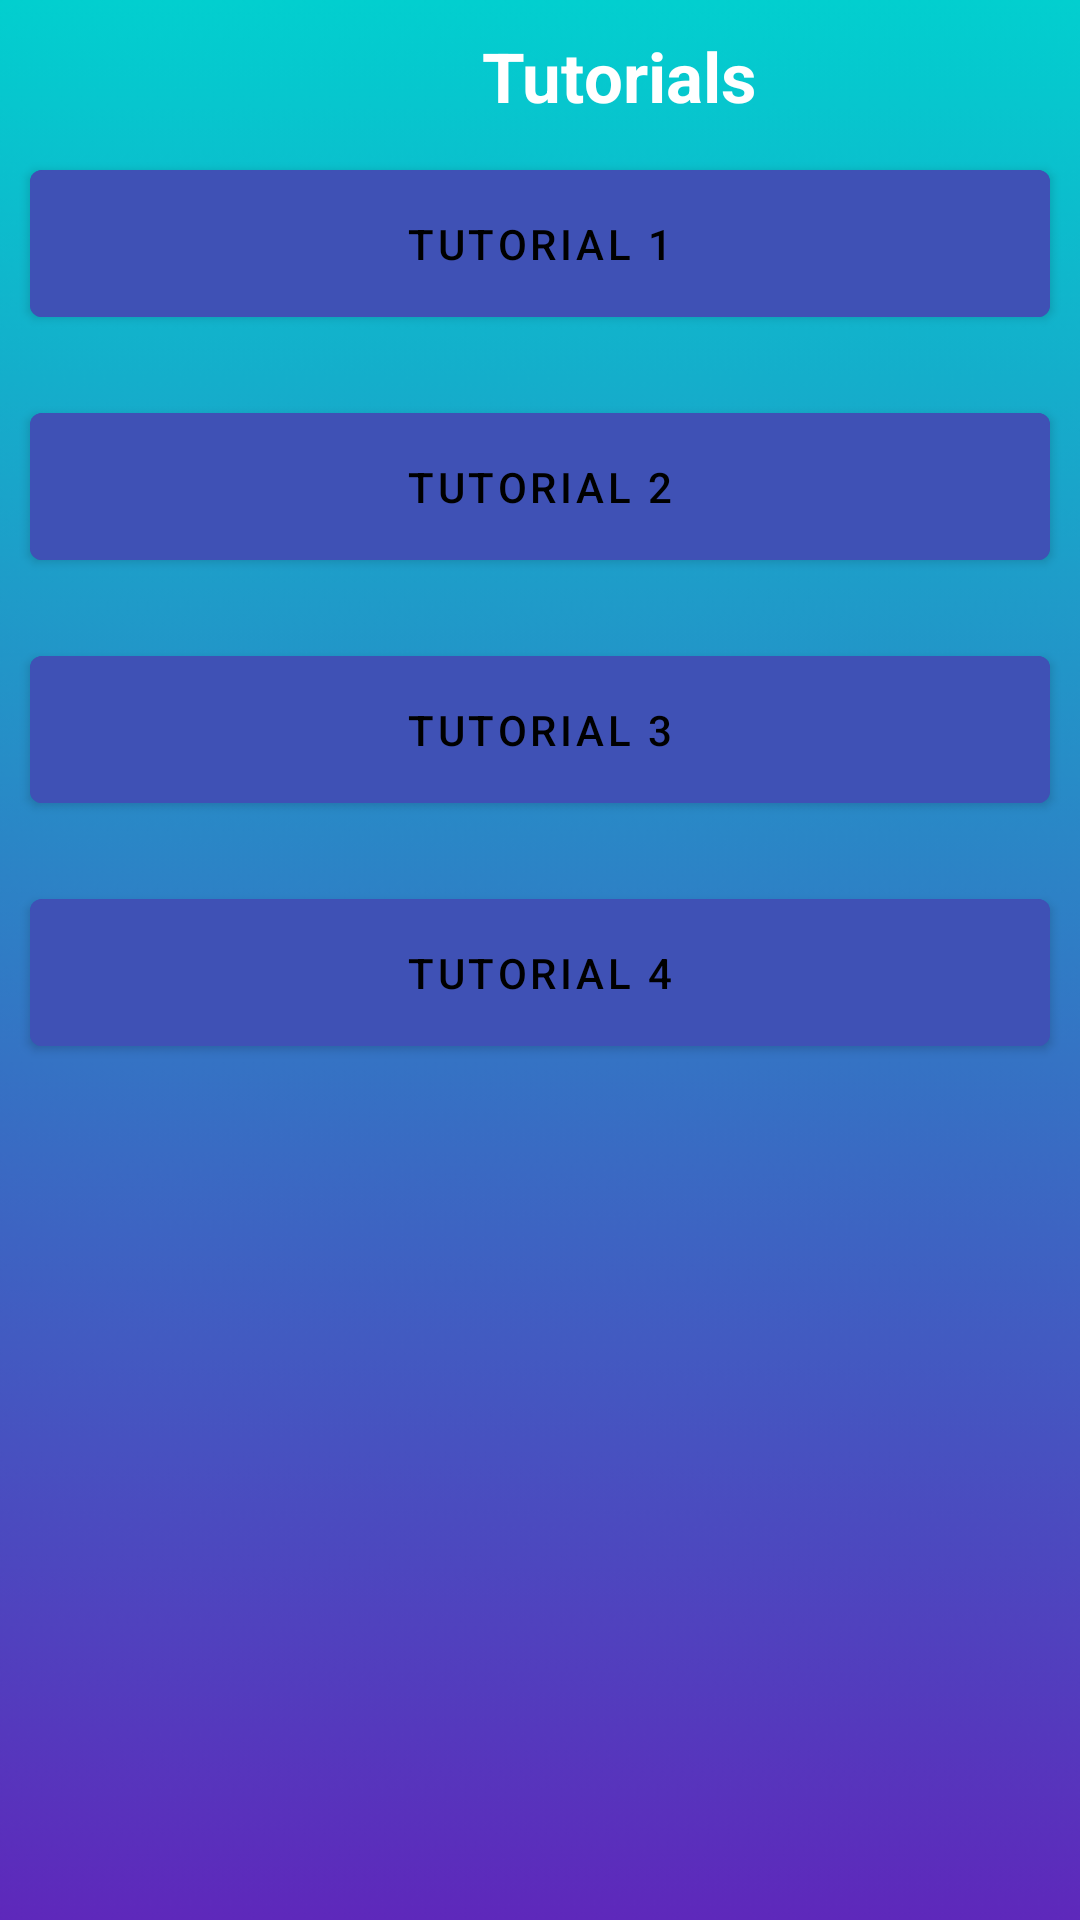

Produce the Android XML layout that renders to this screen, including the resource entries it uses.
<!-- AndroidManifest.xml: application theme Theme.QueenVisionV1 -->
<!-- res/layout/activity_tutorials.xml -->
<?xml version="1.0" encoding="utf-8"?>
<RelativeLayout xmlns:android="http://schemas.android.com/apk/res/android"
    xmlns:app="http://schemas.android.com/apk/res-auto"
    xmlns:tools="http://schemas.android.com/tools"
    android:layout_width="match_parent"
    android:layout_height="match_parent"
    android:background="@drawable/queenvisionbck"
    tools:context=".MainActivity">

    <TextView
        android:id="@+id/TutorialsHeading"
        android:layout_width="112dp"
        android:layout_height="wrap_content"
        android:layout_marginStart="150dp"
        android:layout_marginTop="10dp"
        android:gravity="center"
        android:text="Tutorials"
        android:textAlignment="center"
        android:textColor="@color/white"
        android:textSize="23dp"
        android:textStyle="bold"
        />

    <com.google.android.material.button.MaterialButton
        android:id="@+id/Tut1Btn"
        android:layout_width="match_parent"
        android:layout_height="wrap_content"
        android:layout_below="@id/TutorialsHeading"
        android:layout_centerHorizontal="true"
        android:layout_marginStart="10dp"
        android:layout_marginTop="10dp"
        android:layout_marginEnd="10dp"
        android:layout_marginBottom="10dp"
        android:backgroundTint="#3F51B5"
        android:padding="15dp"
        android:text="Tutorial 1"
        android:textColor="@color/black" />

    <com.google.android.material.button.MaterialButton
        android:id="@+id/Tut2Btn"
        android:layout_width="match_parent"
        android:layout_height="wrap_content"
        android:layout_below="@id/Tut1Btn"
        android:layout_centerHorizontal="true"
        android:layout_marginStart="10dp"
        android:layout_marginTop="10dp"
        android:layout_marginEnd="10dp"
        android:layout_marginBottom="10dp"
        android:backgroundTint="#3F51B5"
        android:padding="15dp"
        android:text="Tutorial 2"
        android:textColor="@color/black" />

    <com.google.android.material.button.MaterialButton
        android:id="@+id/Tut3Btn"
        android:layout_width="match_parent"
        android:layout_height="wrap_content"
        android:layout_below="@id/Tut2Btn"
        android:layout_centerHorizontal="true"
        android:layout_marginStart="10dp"
        android:layout_marginTop="10dp"
        android:layout_marginEnd="10dp"
        android:layout_marginBottom="10dp"
        android:backgroundTint="#3F51B5"
        android:padding="15dp"
        android:text="Tutorial 3"
        android:textColor="@color/black" />

    <com.google.android.material.button.MaterialButton
        android:id="@+id/Tut4Btn"
        android:layout_width="match_parent"
        android:layout_height="wrap_content"
        android:layout_below="@id/Tut3Btn"
        android:layout_centerHorizontal="true"
        android:layout_marginStart="10dp"
        android:layout_marginTop="10dp"
        android:layout_marginEnd="10dp"
        android:layout_marginBottom="10dp"
        android:backgroundTint="#3F51B5"
        android:padding="15dp"
        android:text="Tutorial 4"
        android:textColor="@color/black" />


</RelativeLayout>
<!-- resources referenced by this layout -->
<resources>
  <!-- drawable queenvisionbck: png bitmap (drawable-v24, 25252 bytes) -->
  <style name="Theme.QueenVisionV1" parent="Theme.MaterialComponents.DayNight.DarkActionBar">
          
          <item name="colorPrimary">@color/purple_500</item>
          <item name="colorPrimaryVariant">@color/purple_700</item>
          <item name="colorOnPrimary">@color/white</item>
          
          <item name="colorSecondary">@color/teal_200</item>
          <item name="colorSecondaryVariant">@color/teal_700</item>
          <item name="colorOnSecondary">@color/black</item>
          
          <item name="android:statusBarColor" tools:targetApi="l">?attr/colorPrimaryVariant</item>
          
      </style>
  <!-- not gathered from this repository: default colours our renderer supplied (Android Studio template values) -->
  <color name="purple_500">#FF6200EE</color>
  <color name="purple_700">#FF3700B3</color>
  <color name="teal_200">#FF03DAC5</color>
  <color name="teal_700">#FF018786</color>
  <color name="black">#FF000000</color>
  <color name="white">#FFFFFFFF</color>
</resources>
